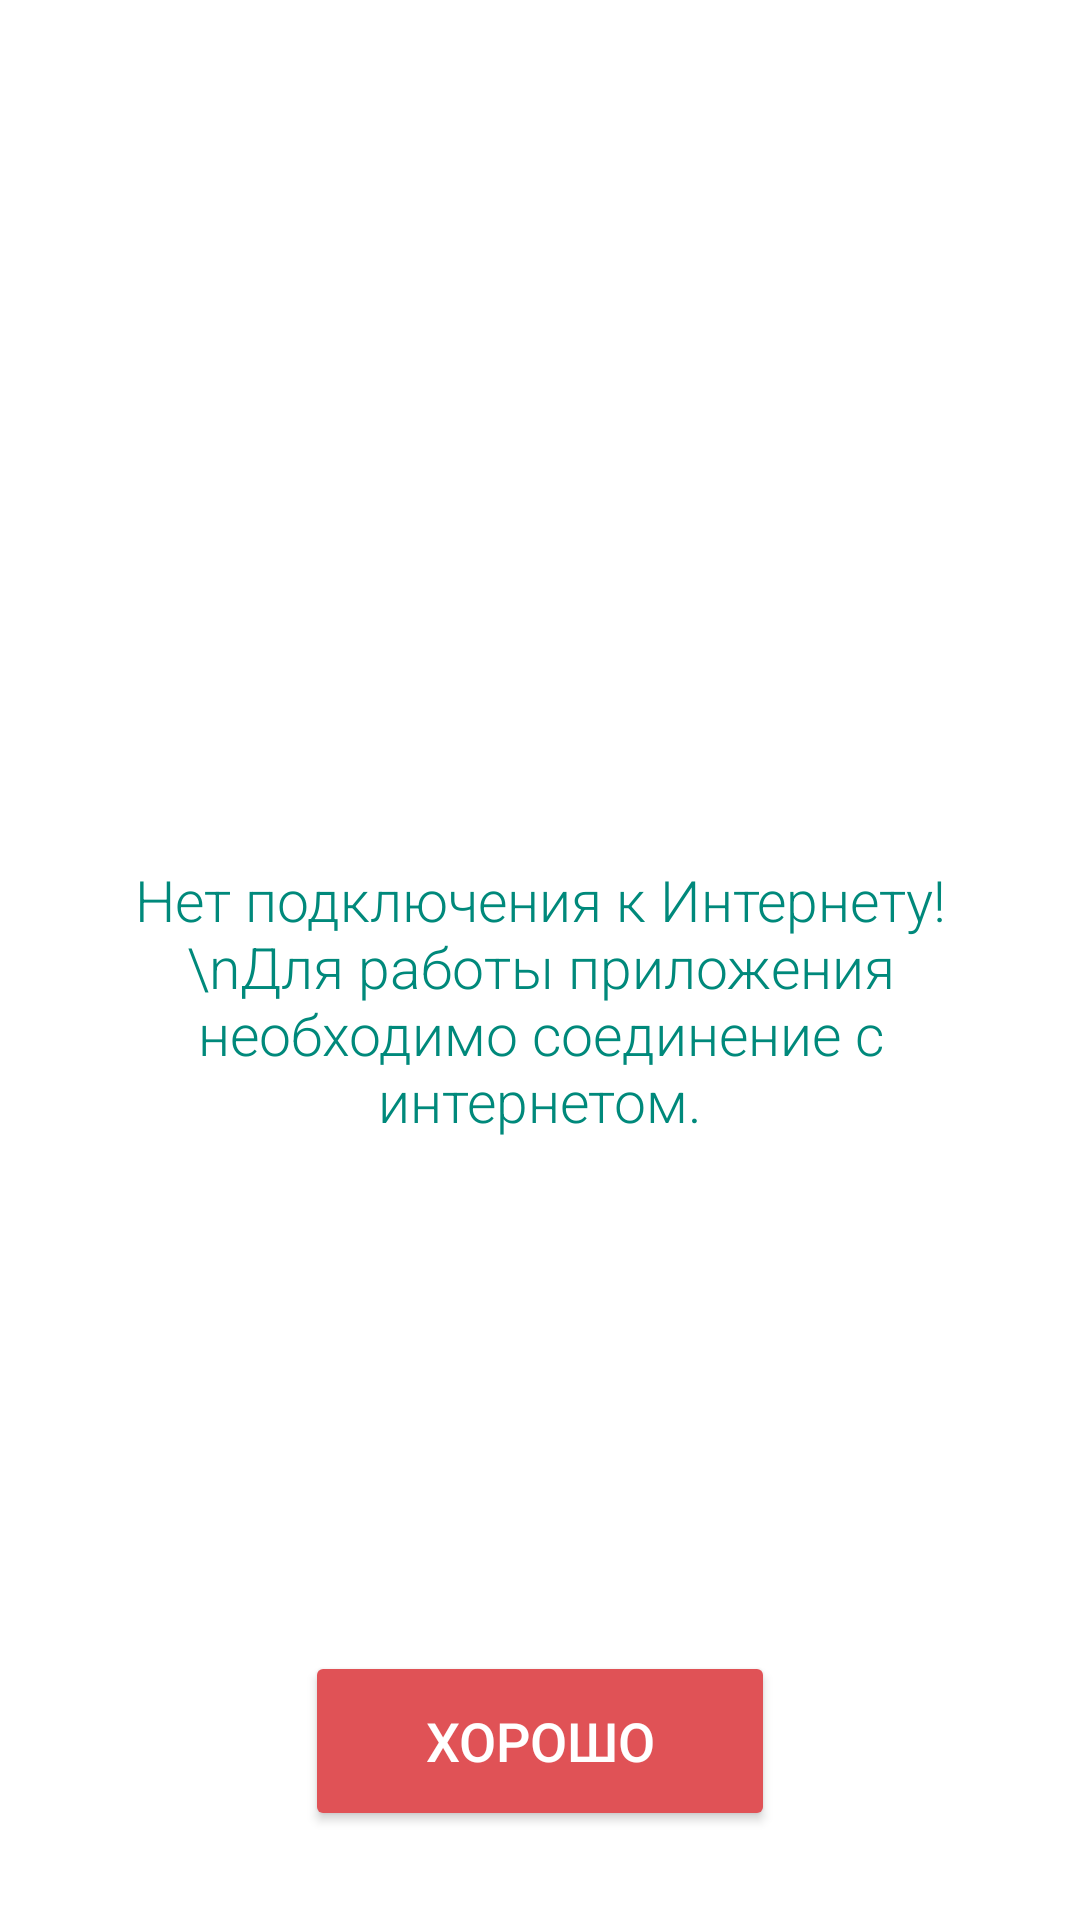

Write the Android layout XML for this screen, with the resource values it uses.
<!-- AndroidManifest.xml: application theme Theme.AppCompat.NoActionBar -->
<!-- res/layout/activity_check.xml -->
<?xml version="1.0" encoding="utf-8"?>
<androidx.constraintlayout.widget.ConstraintLayout xmlns:android="http://schemas.android.com/apk/res/android"
    xmlns:app="http://schemas.android.com/apk/res-auto"
    xmlns:tools="http://schemas.android.com/tools"
    android:layout_width="match_parent"
    android:layout_height="match_parent"
    android:background="@color/white"
    tools:context=".CheckActivity">

    <ImageView
        android:id="@+id/imageView2"
        android:layout_width="100dp"
        android:layout_height="100dp"
        app:layout_constraintBottom_toTopOf="@+id/textView2"
        app:layout_constraintEnd_toEndOf="parent"
        app:layout_constraintHorizontal_bias="0.5"
        app:layout_constraintStart_toStartOf="parent"
        app:layout_constraintTop_toTopOf="parent"
        app:layout_constraintVertical_chainStyle="packed"
        app:srcCompat="@drawable/nointernet" />

    <TextView
        android:id="@+id/textView2"
        android:layout_width="0dp"
        android:layout_height="wrap_content"
        android:layout_marginStart="32dp"
        android:layout_marginTop="16dp"
        android:layout_marginEnd="32dp"
        android:fontFamily="sans-serif-light"
        android:gravity="center"
        android:text="Нет подключения к Интернету!\nДля работы приложения необходимо соединение с интернетом."
        android:textColor="#00897B"
        android:textSize="19sp"
        app:layout_constraintBottom_toTopOf="@+id/check_btn"
        app:layout_constraintEnd_toEndOf="parent"
        app:layout_constraintHorizontal_bias="0.5"
        app:layout_constraintStart_toStartOf="parent"
        app:layout_constraintTop_toBottomOf="@+id/imageView2" />

    <androidx.constraintlayout.widget.Guideline
        android:id="@+id/guideline4"
        android:layout_width="wrap_content"
        android:layout_height="wrap_content"
        android:orientation="horizontal"
        app:layout_constraintGuide_percent="0.86"
        app:layout_constraintTop_toTopOf="parent" />

    <Button
        android:id="@+id/check_btn"
        style="@style/Widget.AppCompat.Button.Colored"
        android:layout_width="wrap_content"
        android:layout_height="60dp"
        android:backgroundTint="@color/teal_700"
        android:elevation="4dp"
        android:gravity="center"
        android:paddingLeft="40dp"
        android:paddingRight="40dp"
        android:text="ХОРОШО"
        android:textColor="@color/white"
        android:textSize="18sp"
        app:layout_constraintEnd_toEndOf="parent"
        app:layout_constraintStart_toStartOf="parent"
        app:layout_constraintTop_toTopOf="@+id/guideline4"
        tools:ignore="HardcodedText" />

</androidx.constraintlayout.widget.ConstraintLayout>
<!-- resources referenced by this layout -->
<resources>
  <color name="teal_700">#E05256</color>
  <color name="white">#FFFFFFFF</color>
</resources>
